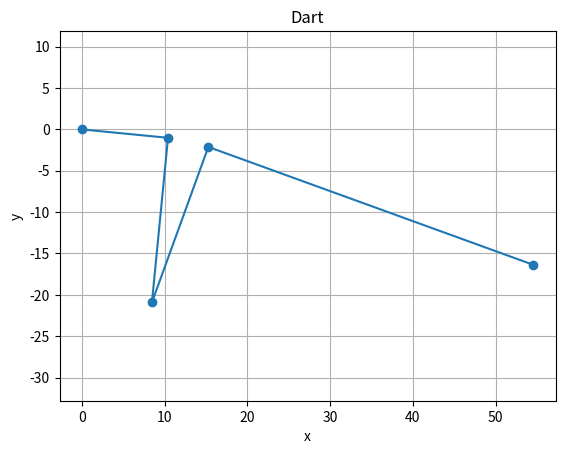

This chart was generated by the following Python code:


import numpy as np
from numpy.linalg import norm
from numpy.polynomial import polynomial as npoly
import matplotlib.pyplot as plt


def _rel_to_abs_coords(start, end, vrel):
        """Convert coordinates specified relative to vector v2 - v1 to world coords"""
        start, end, vrel = np.asarray(start), np.asarray(end), np.asarray(vrel)
        vec = end - start
        vec = vec / norm(vec)
        vec_perp = np.array([-vec[1], vec[0]])
        
        new_start = start + vrel[0] * vec
        new_point = new_start + vrel[1] * vec_perp

        return new_point 

def dart(v0, v1, width, depth, location=0.5):

    # Targets
    L = norm(v1 - v0)
    d1, d2 = L * location, L * (1 - location)
    depth_perp = np.sqrt((depth**2 - (width / 2)**2))
    dart_side = depth

    # Extended triangle 
    delta_l = dart_side * width / (2 * depth_perp)  # extention of edge length beyong the dart points
    side0, side1 = d1 + delta_l, d2 + delta_l
    
    # long side
    alpha = abs(np.arctan(width / 2 / depth_perp))  # half of dart tip angle
    top_angle = np.pi - 2*alpha  # top of the triangle (v0, imaginative dart top, v1)
    long_side = np.sqrt(side0**2 + side1**2 - 2*side0*side1*np.cos(top_angle))
    
    # angles
    sin0, sin1 = side1 * np.sin(top_angle) / long_side, side0 * np.sin(top_angle) / long_side
    angle0, angle1 = np.arcsin(sin0), np.arcsin(sin1)

    # Find the location of dart points
    p1x = d1 * np.cos(angle0)
    p1y = d1 * sin0
    p1 = np.array([p1x, p1y])

    p1 = _rel_to_abs_coords(v0, v1, p1)
    new_v1 = _rel_to_abs_coords(v0, v1, np.array([long_side, 0]))

    # Other dart vertices
    p2x = long_side - (d2 * np.cos(angle1))
    p2y = d2 * sin1
    p2 = np.array([p2x, p2y])
    p2 = _rel_to_abs_coords(v0, v1, p2)

    p_vec = p2 - p1
    p_perp = np.array([-p_vec[1], p_vec[0]])
    p_perp = p_perp / norm(p_perp) * depth_perp

    p_tip = p1 + p_vec / 2 - p_perp

    print('Tip location: ', p_tip, p_vec, p_perp, norm(p_tip - p1))

    print('Depth: ', norm(p_tip - p1), norm(p_tip - p2))
    print('Width: ', norm(p2 - p1))
    print('Total Length requested: ', d1, d2, norm(v1 - v0))
    print('Total Length: ', norm(p1 - v0), norm(p2 - new_v1), norm(p1 - v0) + norm(p2 - new_v1))
    

    # return np.array([v0, dart_st_point, _rel_to_abs_coords(v0, v1, p_tip),  _rel_to_abs_coords(v0, v1, p2), new_v1_1])
    return np.array([v0, p1, p_tip, p2, new_v1])
    # return np.array([v0, dart_st_point, dart_st_point + np.array([width / 2, -depth_perp]), dart_st_point + np.array([width, 0]), new_v1, new_v1_1])



edge_side = dart(np.array([0, 0]), np.array([50, -15]), 5, 20, location=0.2)

plt.plot(edge_side[:, 0], edge_side[:, 1], marker='o')
plt.title('Dart')
plt.xlabel('x')
plt.ylabel('y')
plt.grid(True)
plt.axis('equal')
plt.show()